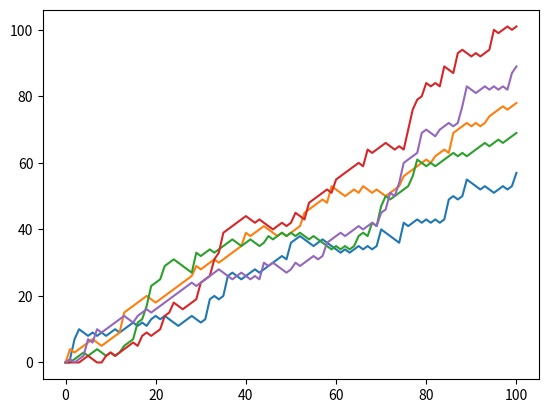

Python code for this plot:
# numpy and matplotlib imported, seed set.
import numpy as np
import matplotlib.pyplot as plt
# initialize and populate all_walks
all_walks = []
for i in range(5) :
    random_walk = [0]
    for x in range(100) :
        step = random_walk[-1]
        dice = np.random.randint(1,7)
        if dice <= 2:
            step = max(0, step - 1)
        elif dice <= 5:
            step = step + 1
        else:
            step = step + np.random.randint(1,7)
        random_walk.append(step)
    all_walks.append(random_walk)

# Convert all_walks to NumPy array: np_aw
np_aw = np.array(all_walks)

# Plot np_aw and show
plt.plot(np_aw)
plt.show()

# Clear the figure
plt.clf()

# Transpose np_aw: np_aw_t
np_aw_t = np.transpose(np_aw)

# Plot np_aw_t and show
plt.plot(np_aw_t)
plt.show()
